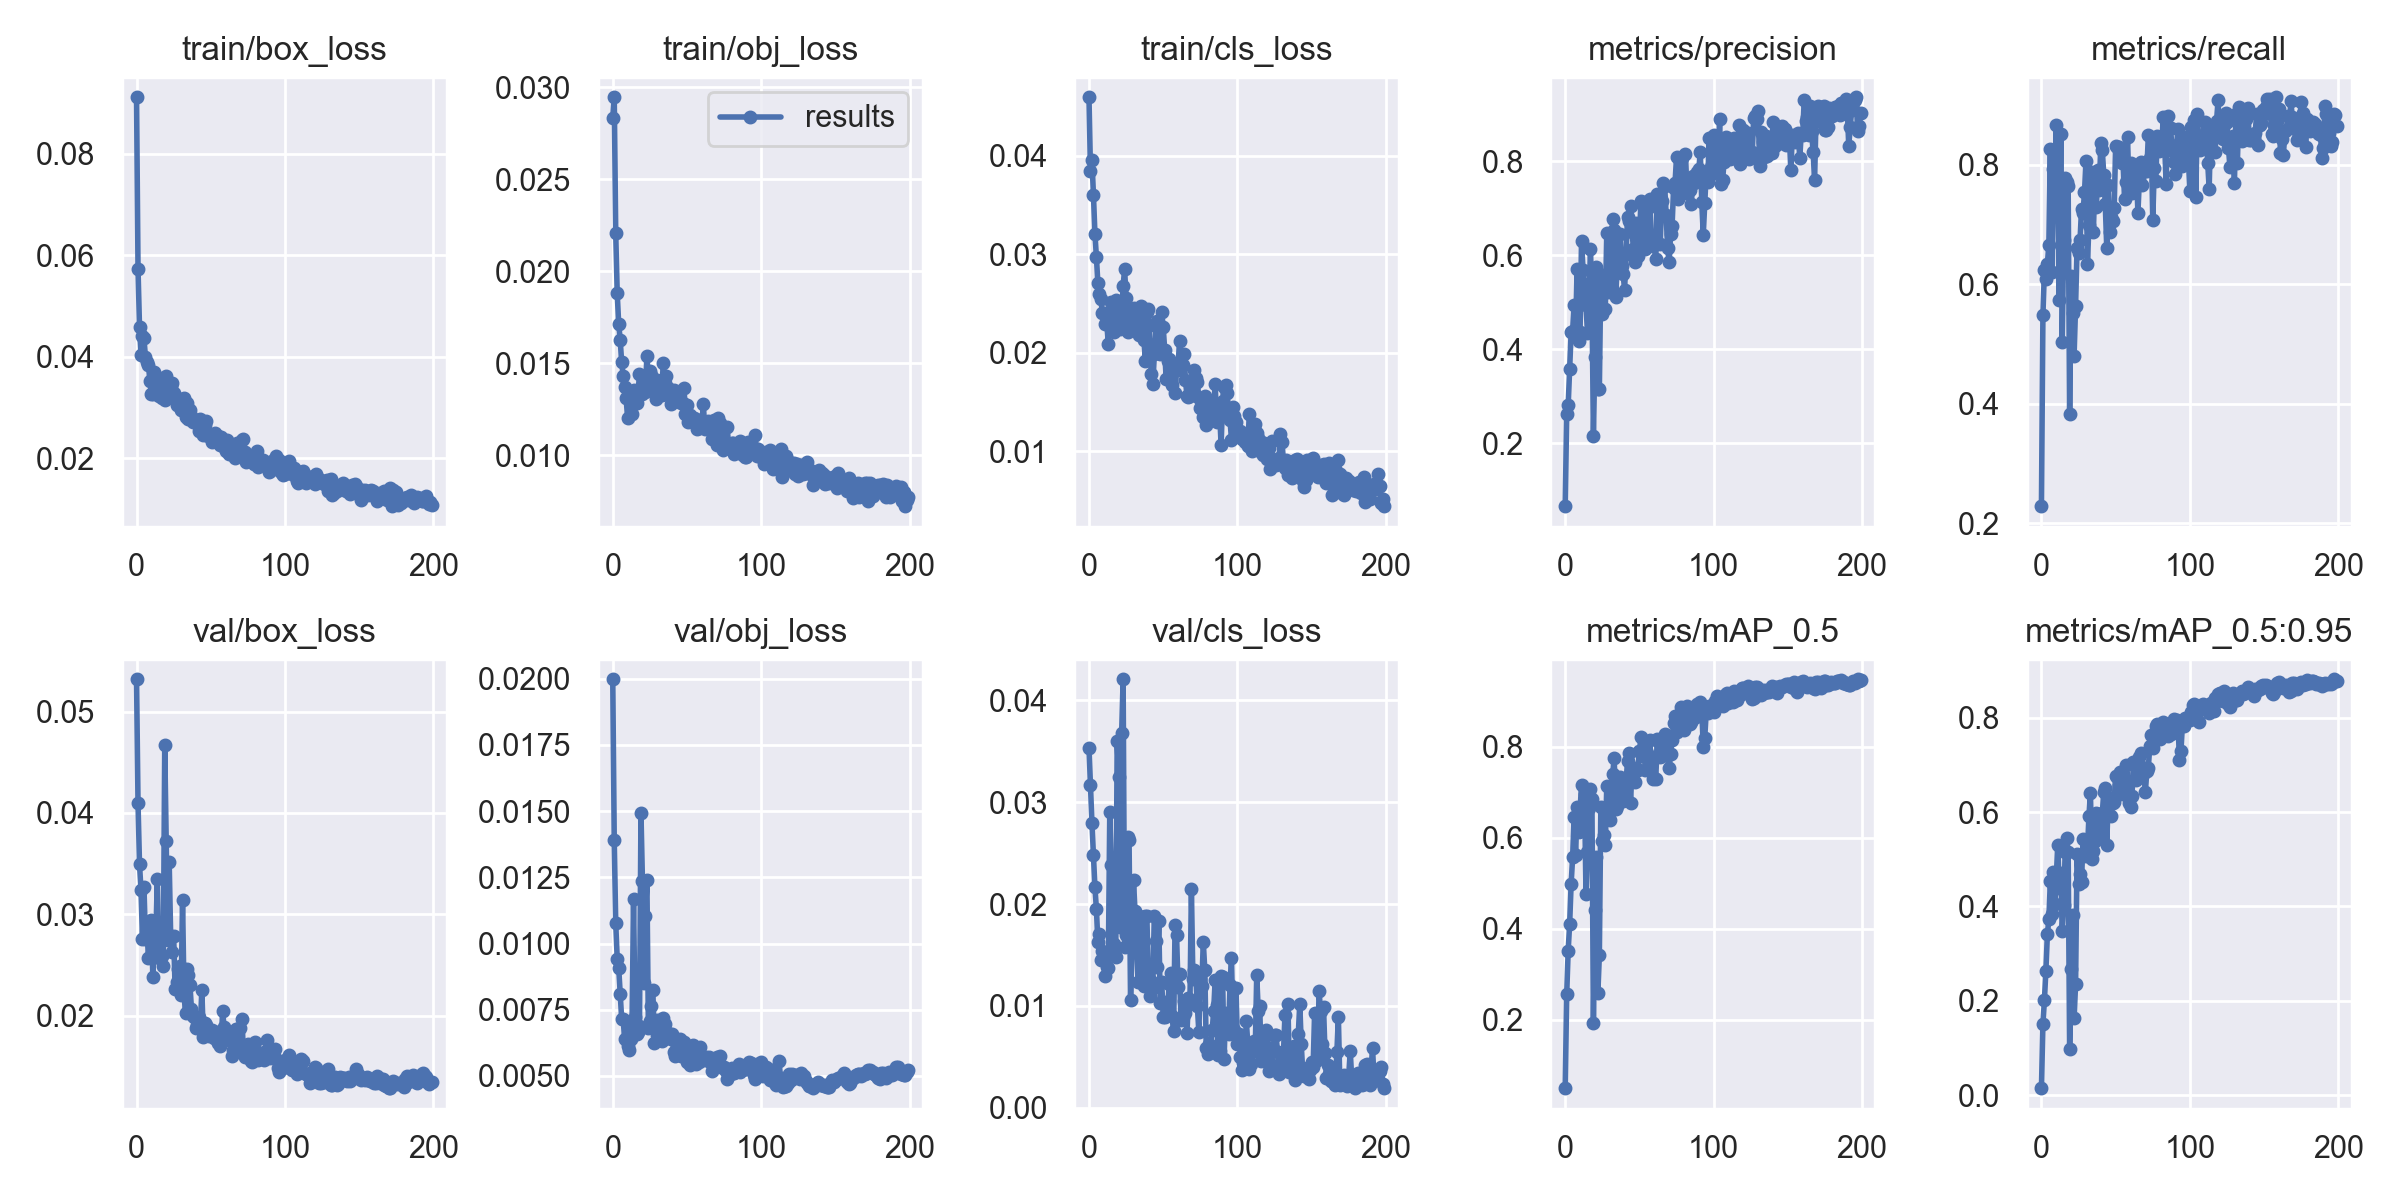

Values plotted in this chart, from the file beside it:
epoch, train/box_loss, train/obj_loss, train/cls_loss, metrics/precision, metrics/recall, metrics/mAP_0.5, metrics/mAP_0.5:0.95, val/box_loss, val/obj_loss, val/cls_loss, x/lr0, x/lr1, x/lr2
0, 0.09116, 0.02834, 0.04596, 0.06595, 0.2288, 0.05011, 0.01452, 0.05319, 0.01998, 0.03535, 0.0004, 0.0004, 0.0964
1, 0.05736, 0.02944, 0.03851, 0.2612, 0.5484, 0.256, 0.1508, 0.04098, 0.01391, 0.03174, 0.00081, 0.00081, 0.09271
2, 0.04589, 0.02204, 0.03954, 0.2804, 0.623, 0.3519, 0.2006, 0.03496, 0.01077, 0.02794, 0.00122, 0.00122, 0.08902
3, 0.04031, 0.0188, 0.03607, 0.357, 0.6081, 0.4114, 0.2639, 0.03242, 0.009423, 0.02484, 0.001629, 0.001629, 0.08533
4, 0.04411, 0.01713, 0.03211, 0.4368, 0.6337, 0.4993, 0.3407, 0.02761, 0.009092, 0.02165, 0.002038, 0.002038, 0.08164
5, 0.04365, 0.01627, 0.02972, 0.4398, 0.6663, 0.5564, 0.3728, 0.03273, 0.00811, 0.01951, 0.002447, 0.002447, 0.07795
6, 0.03987, 0.01506, 0.02706, 0.4939, 0.8258, 0.6455, 0.4537, 0.02762, 0.007149, 0.01623, 0.002854, 0.002854, 0.07425
7, 0.03893, 0.01433, 0.02598, 0.4346, 0.6199, 0.5609, 0.3832, 0.0287, 0.007155, 0.01707, 0.003261, 0.003261, 0.07056
8, 0.03837, 0.01368, 0.02547, 0.5718, 0.7925, 0.6678, 0.4722, 0.02571, 0.006379, 0.01449, 0.003667, 0.003667, 0.06687
9, 0.03526, 0.01309, 0.02406, 0.4183, 0.7448, 0.6122, 0.4055, 0.02885, 0.007079, 0.01541, 0.004072, 0.004072, 0.06317
10, 0.03262, 0.01203, 0.02404, 0.4375, 0.866, 0.6606, 0.4611, 0.02946, 0.006121, 0.01489, 0.004475, 0.004475, 0.05948
11, 0.03269, 0.01305, 0.02293, 0.6311, 0.7385, 0.7151, 0.5311, 0.02378, 0.005977, 0.01291, 0.004877, 0.004877, 0.05578
12, 0.03692, 0.01328, 0.023, 0.5688, 0.574, 0.6169, 0.4389, 0.0288, 0.006392, 0.01383, 0.005278, 0.005278, 0.05208
13, 0.03508, 0.01223, 0.02092, 0.5386, 0.8511, 0.6964, 0.4704, 0.02777, 0.00703, 0.01367, 0.005676, 0.005676, 0.04838
14, 0.0359, 0.01355, 0.0231, 0.4937, 0.5038, 0.4761, 0.3482, 0.03347, 0.01168, 0.02902, 0.006073, 0.006073, 0.04467
15, 0.03224, 0.013, 0.02518, 0.4351, 0.6745, 0.5688, 0.4024, 0.02574, 0.007229, 0.02382, 0.006469, 0.006469, 0.04097
16, 0.03327, 0.01285, 0.02253, 0.493, 0.7783, 0.6641, 0.5158, 0.02724, 0.006598, 0.01554, 0.006862, 0.006862, 0.03726
17, 0.03188, 0.01336, 0.02209, 0.6129, 0.7716, 0.7073, 0.5454, 0.02593, 0.006678, 0.01604, 0.007253, 0.007253, 0.03355
18, 0.03531, 0.01439, 0.0254, 0.5119, 0.7643, 0.6838, 0.516, 0.02488, 0.006884, 0.0148, 0.007641, 0.007641, 0.02984
19, 0.03149, 0.01357, 0.02411, 0.2156, 0.3836, 0.1938, 0.09685, 0.04666, 0.01495, 0.03603, 0.008027, 0.008027, 0.02613
20, 0.03609, 0.01331, 0.02266, 0.3833, 0.6136, 0.441, 0.268, 0.0372, 0.01235, 0.03247, 0.008411, 0.008411, 0.02241
21, 0.03491, 0.01397, 0.02242, 0.5751, 0.5516, 0.5584, 0.3817, 0.02746, 0.008497, 0.01779, 0.008791, 0.008791, 0.01869
22, 0.03473, 0.01346, 0.02363, 0.3152, 0.4804, 0.2586, 0.1627, 0.03514, 0.01105, 0.03676, 0.009169, 0.009169, 0.01497
23, 0.03424, 0.01539, 0.02681, 0.315, 0.5628, 0.3419, 0.2345, 0.02786, 0.01239, 0.04208, 0.009544, 0.009544, 0.01124
24, 0.03477, 0.01418, 0.02846, 0.5579, 0.6609, 0.6674, 0.5114, 0.02631, 0.006821, 0.0158, 0.009684, 0.009684, 0.009684
25, 0.03276, 0.01459, 0.02554, 0.4745, 0.6515, 0.5917, 0.4485, 0.02783, 0.007071, 0.01692, 0.009684, 0.009684, 0.009684
26, 0.03232, 0.01438, 0.02207, 0.5577, 0.6734, 0.6056, 0.4682, 0.02267, 0.007639, 0.0266, 0.009657, 0.009657, 0.009657
27, 0.03044, 0.01381, 0.02377, 0.4854, 0.7253, 0.5844, 0.4518, 0.02333, 0.008237, 0.02634, 0.00963, 0.00963, 0.00963
28, 0.03108, 0.01367, 0.02267, 0.6475, 0.719, 0.7127, 0.5428, 0.02464, 0.006248, 0.01057, 0.009601, 0.009601, 0.009601
29, 0.03033, 0.01305, 0.02317, 0.5211, 0.7534, 0.6481, 0.509, 0.0249, 0.007133, 0.01611, 0.009572, 0.009572, 0.009572
30, 0.02941, 0.01406, 0.02456, 0.5272, 0.8053, 0.6386, 0.5072, 0.02202, 0.006565, 0.02236, 0.009541, 0.009541, 0.009541
31, 0.02947, 0.01379, 0.02371, 0.5909, 0.6339, 0.6751, 0.5194, 0.03138, 0.007126, 0.01929, 0.00951, 0.00951, 0.00951
32, 0.03183, 0.01371, 0.02285, 0.6774, 0.6986, 0.7406, 0.5913, 0.02202, 0.006964, 0.01658, 0.009477, 0.009477, 0.009477
33, 0.02814, 0.01328, 0.02214, 0.6535, 0.7508, 0.7742, 0.6409, 0.02028, 0.006334, 0.01235, 0.009443, 0.009443, 0.009443
34, 0.03094, 0.01504, 0.02178, 0.5103, 0.7869, 0.6621, 0.5003, 0.0246, 0.00719, 0.01882, 0.009409, 0.009409, 0.009409
35, 0.02778, 0.01391, 0.02479, 0.5767, 0.6875, 0.6687, 0.5168, 0.02404, 0.006949, 0.01542, 0.009373, 0.009373, 0.009373
36, 0.02941, 0.01429, 0.02294, 0.5977, 0.7765, 0.7038, 0.538, 0.023, 0.006443, 0.01295, 0.009337, 0.009337, 0.009337
37, 0.02821, 0.01364, 0.0213, 0.6462, 0.7286, 0.7337, 0.5988, 0.02066, 0.006616, 0.0119, 0.0093, 0.0093, 0.0093
38, 0.02714, 0.01338, 0.0192, 0.578, 0.7917, 0.7018, 0.56, 0.02, 0.006542, 0.01878, 0.009261, 0.009261, 0.009261
39, 0.02735, 0.01281, 0.02413, 0.5607, 0.7579, 0.6796, 0.5503, 0.0199, 0.006393, 0.01878, 0.009222, 0.009222, 0.009222
40, 0.02751, 0.01299, 0.02442, 0.5267, 0.8358, 0.6957, 0.575, 0.01882, 0.006601, 0.01262, 0.009182, 0.009182, 0.009182
41, 0.02687, 0.01356, 0.02078, 0.6034, 0.8241, 0.7217, 0.5975, 0.01908, 0.005916, 0.01096, 0.009141, 0.009141, 0.009141
42, 0.02542, 0.01309, 0.01786, 0.6813, 0.7827, 0.7693, 0.6432, 0.01991, 0.005748, 0.01248, 0.009099, 0.009099, 0.009099
43, 0.02773, 0.01292, 0.01682, 0.6734, 0.7336, 0.7847, 0.6505, 0.01911, 0.005948, 0.01176, 0.009056, 0.009056, 0.009056
44, 0.02565, 0.01332, 0.01983, 0.7042, 0.6613, 0.6755, 0.5295, 0.02253, 0.006265, 0.0188, 0.009012, 0.009012, 0.009012
45, 0.02455, 0.01302, 0.02267, 0.6504, 0.7656, 0.753, 0.6319, 0.01787, 0.006381, 0.01639, 0.008967, 0.008967, 0.008967
46, 0.02652, 0.01283, 0.02323, 0.6133, 0.6874, 0.7406, 0.6178, 0.01925, 0.005761, 0.01386, 0.008922, 0.008922, 0.008922
47, 0.02724, 0.01282, 0.01997, 0.5857, 0.7131, 0.7216, 0.5914, 0.01908, 0.005815, 0.0183, 0.008875, 0.008875, 0.008875
48, 0.02431, 0.01364, 0.01983, 0.6678, 0.706, 0.7536, 0.6198, 0.01833, 0.006273, 0.0103, 0.008828, 0.008828, 0.008828
49, 0.02478, 0.01224, 0.0241, 0.5995, 0.7275, 0.7477, 0.6224, 0.01804, 0.006164, 0.01237, 0.00878, 0.00878, 0.00878
50, 0.0242, 0.01271, 0.02263, 0.6326, 0.8315, 0.7903, 0.6766, 0.01812, 0.005519, 0.008885, 0.008732, 0.008732, 0.008732
51, 0.02309, 0.01183, 0.02029, 0.7146, 0.83, 0.8199, 0.6756, 0.01854, 0.005587, 0.008873, 0.008682, 0.008682, 0.008682
52, 0.02446, 0.01219, 0.01732, 0.629, 0.8287, 0.7799, 0.6585, 0.01781, 0.005408, 0.01042, 0.008632, 0.008632, 0.008632
53, 0.02489, 0.01207, 0.01913, 0.648, 0.814, 0.7988, 0.686, 0.01815, 0.00573, 0.009652, 0.00858, 0.00858, 0.00858
54, 0.02412, 0.01193, 0.01932, 0.6137, 0.8031, 0.7491, 0.6387, 0.01836, 0.006152, 0.01216, 0.008529, 0.008529, 0.008529
55, 0.02427, 0.01202, 0.01836, 0.7023, 0.8031, 0.7859, 0.6806, 0.01735, 0.005959, 0.0132, 0.008476, 0.008476, 0.008476
56, 0.02253, 0.01195, 0.01677, 0.7011, 0.7419, 0.7745, 0.6624, 0.01699, 0.00547, 0.009028, 0.008422, 0.008422, 0.008422
57, 0.02416, 0.01145, 0.01826, 0.7198, 0.7709, 0.8144, 0.7001, 0.01741, 0.005708, 0.007515, 0.008368, 0.008368, 0.008368
58, 0.02234, 0.01147, 0.01588, 0.6298, 0.8454, 0.758, 0.6663, 0.02042, 0.005512, 0.01799, 0.008314, 0.008314, 0.008314
59, 0.02291, 0.01163, 0.01826, 0.6203, 0.7557, 0.7294, 0.6189, 0.01884, 0.006083, 0.01693, 0.008258, 0.008258, 0.008258
... 140 more rows
